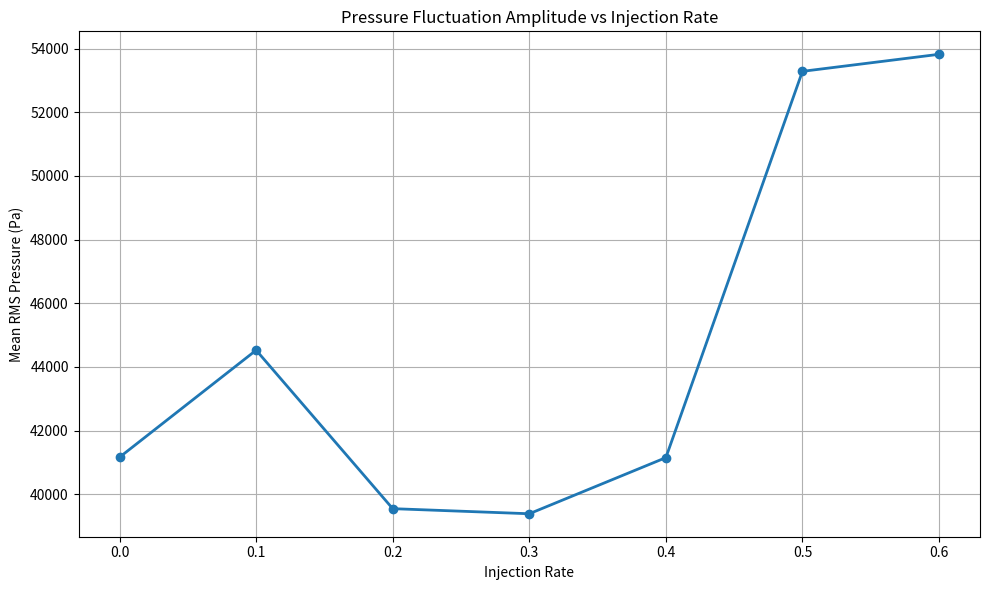

Reproduce this figure in Python.
import matplotlib.pyplot as plt
import numpy as np

# Data from your table
injection_rate = [0.0, 0.1, 0.2, 0.3, 0.4, 0.5, 0.6]

rms_pressure = [
    41165,
    44527,
    39549,
    39389,
    41152,
    53287,
    53822
]

# Plot
plt.figure(figsize=(10,6))

plt.plot(
    injection_rate,
    rms_pressure,
    marker='o',
    linewidth=2
)

plt.xlabel("Injection Rate")
plt.ylabel("Mean RMS Pressure (Pa)")
plt.title("Pressure Fluctuation Amplitude vs Injection Rate")

plt.grid(True)

plt.tight_layout()

plt.savefig("rms_vs_injection_rate.png", dpi=300)

plt.show()
